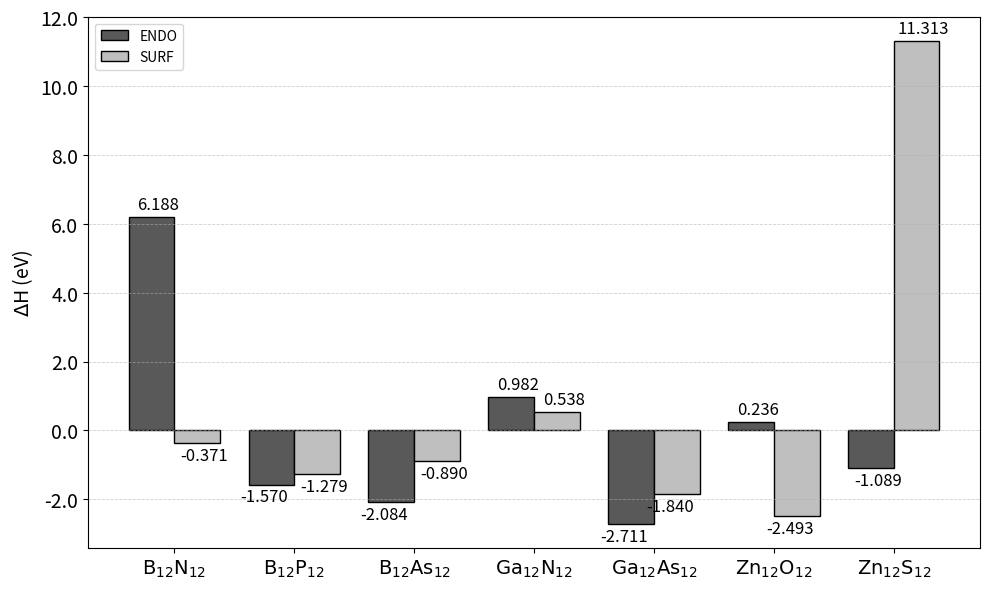

The matplotlib source for this figure:
# plot_endo_vs_surf.py
# Recreate grouped bar plot comparing ENDO vs SURF ΔEbin values for X12Y12 clusters
# Requires: matplotlib, numpy, pandas (pandas only used if you want to inspect the dataframe)

import numpy as np
import matplotlib.pyplot as plt
import matplotlib.ticker as ticker
import pandas as pd

# --- Data (ordered as requested) ---
clusters = [
    r'$\mathrm{B}_{12}\mathrm{N}_{12}$',
    r'$\mathrm{B}_{12}\mathrm{P}_{12}$',
    r'$\mathrm{B}_{12}\mathrm{As}_{12}$',
    r'$\mathrm{Ga}_{12}\mathrm{N}_{12}$',
    r'$\mathrm{Ga}_{12}\mathrm{As}_{12}$',
    r'$\mathrm{Zn}_{12}\mathrm{O}_{12}$',
    r'$\mathrm{Zn}_{12}\mathrm{S}_{12}$'
]

# ΔEbin data (endo, surf) in eV
endo_values = [6.188250557, -1.570231921, -2.083584692,  0.982440703, -2.711005994,  0.236085708,
               -1.089030649]
surf_values = [-0.371472714, -1.278943422, -0.88966827 , 0.537862578 , -1.839705597, -2.493430655,
               11.31253613]

# Optional: create a dataframe to inspect
df = pd.DataFrame({
    'Cluster': clusters,
    'ΔH (ENDO) [eV]': endo_values,
    'ΔH (SURF) [eV]': surf_values
})
print(df)

# --- Plot configuration ---
x = np.arange(len(clusters))
width = 0.38  # bar width

fig, ax = plt.subplots(figsize=(10, 6.0))

bars_endo = ax.bar(x - width/2, endo_values, width,
                   color='0.35', label='ENDO', edgecolor='black')
bars_surf = ax.bar(x + width/2, surf_values, width,
                   color='0.75',label='SURF', edgecolor='black')

# Annotate bars with values (formatting)
def annotate_bars(bars, values, fmt="{:.3f}"):
    for bar,level in zip(bars, values):
        height = bar.get_height()
        ax.annotate(fmt.format(height),
                    xy=(bar.get_x() + bar.get_width() / 2, height),
                    xytext=(5, np.sign(level)*15) if level > -1.570 else (-5, np.sign(level)*15),  # vertical offset
                    textcoords="offset points",
                    verticalalignment="bottom" if level < 0 else "top",
                    ha='center', fontsize=12)

annotate_bars(bars_endo, endo_values)
annotate_bars(bars_surf, surf_values)

# Axes and labels
ax.set_xticks(x)
ax.set_xticklabels(clusters, fontsize=14)
ax.yaxis.set_major_formatter(ticker.StrMethodFormatter("{x:.1f}"))
ax.tick_params(axis='both',labelsize=14)
ax.set_ylabel(r'$\Delta$H (eV)', fontsize=14)
ax.legend(frameon=True)
ax.grid(axis='y', linestyle='--', linewidth=0.6, alpha=0.6)

# Improve layout
plt.tight_layout()

# Save files (change filenames if you like)
png_out = "deltaH_endo_vs_surf.png"
svg_out = "deltaH_endo_vs_surf.svg"
pdf_out = "deltaH_endo_vs_surf.pdf"

plt.savefig(png_out, dpi=300)
plt.savefig(svg_out)
plt.savefig(pdf_out)
plt.show()

print(f"Saved: {png_out}, {svg_out}, {pdf_out}")
